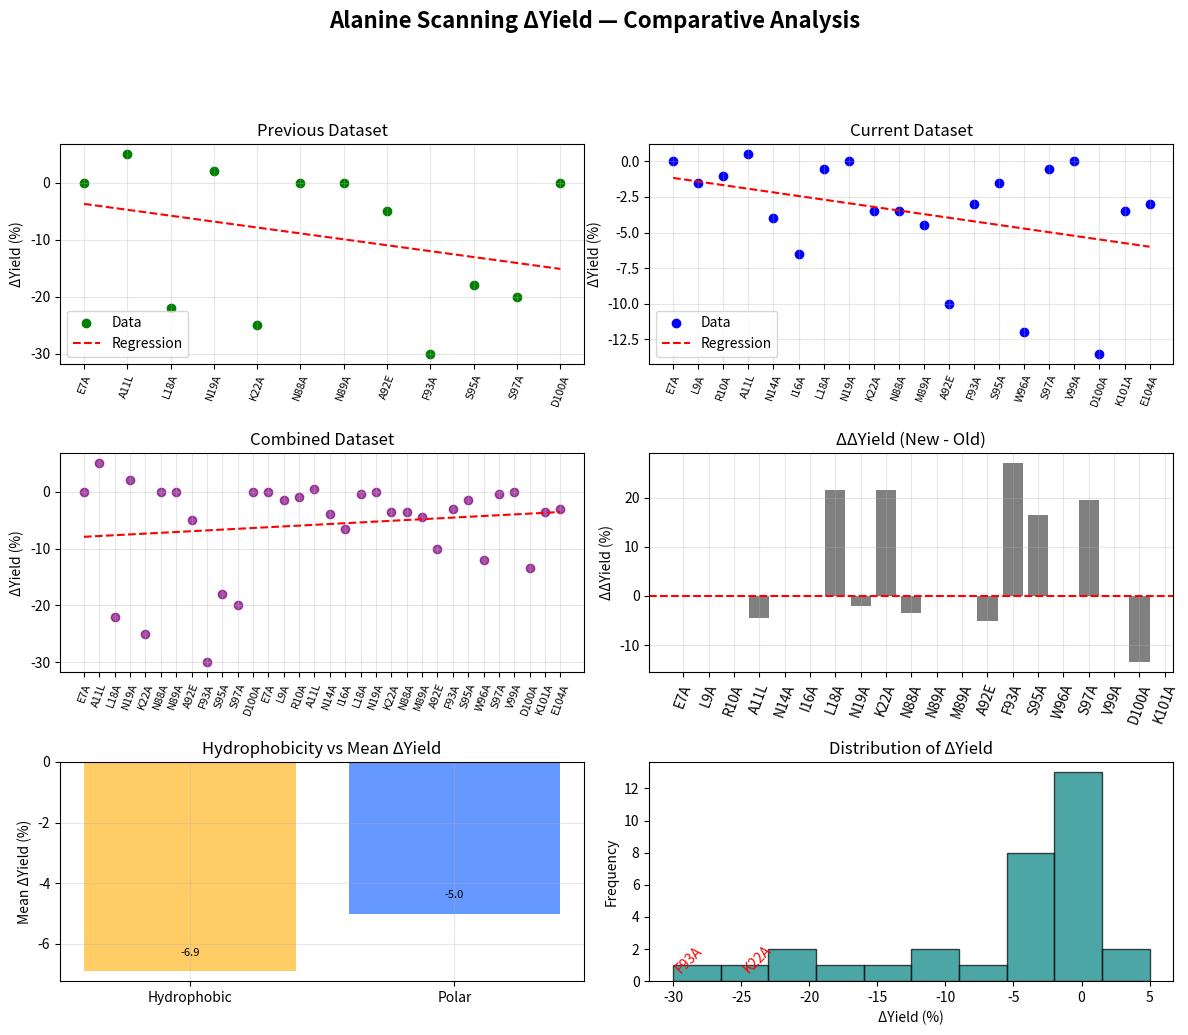

Write Python code to recreate this figure.
import numpy as np
import pandas as pd
from scipy import stats
from scipy.stats import pearsonr, spearmanr, shapiro
import matplotlib.pyplot as plt
import re

# =============================================================================
# DATASET 1 — Previous
# =============================================================================
previous_data = {
    'Variant': ['L18A', 'K22A', 'F93A', 'S95A', 'S97A',
                'E7A', 'A11L', 'N19A', 'N88A', 'N89A', 'A92E', 'D100A'],
    'DeltaYield': [-22, -25, -30, -18, -20, 0, 5, 2, 0, 0, -5, 0]
}
df_previous = pd.DataFrame(previous_data)

# =============================================================================
# DATASET 2 — Current
# =============================================================================
current_data = {
    'Variant': ['W96A', 'E7A', 'A11L', 'L18A', 'N19A', 'K22A',
                'N88A', 'M89A', 'A92E', 'F93A', 'S95A', 'S97A',
                'D100A', 'V99A', 'I16A', 'N14A', 'L9A', 'R10A',
                'K101A', 'E104A'],
    'DeltaYield': [-12.0, 0.0, 0.5, -0.5, 0.0, -3.5,
                   -3.5, -4.5, -10.0, -3.0, -1.5, -0.5,
                   -13.5, 0.0, -6.5, -4.0, -1.5, -1.0,
                   -3.5, -3.0]
}
df_current = pd.DataFrame(current_data)

# =============================================================================
# HELPER — Extract residue position
# =============================================================================
def extract_position(variant):
    match = re.search(r'(\d+)', variant)
    return int(match.group(1)) if match else np.inf

df_previous['Position'] = df_previous['Variant'].apply(extract_position)
df_current['Position'] = df_current['Variant'].apply(extract_position)
df_previous = df_previous.sort_values('Position')
df_current = df_current.sort_values('Position')

# =============================================================================
# MERGE
# =============================================================================
df_combined = pd.concat([df_previous, df_current], ignore_index=True)
df_merged = pd.merge(df_previous[['Variant', 'DeltaYield']],
                     df_current[['Variant', 'DeltaYield']],
                     on='Variant', how='outer', suffixes=('_Old', '_New'))
df_merged['Position'] = df_merged['Variant'].apply(extract_position)
df_merged = df_merged.sort_values('Position')

# =============================================================================
# REGRESSION FUNCTION
# =============================================================================
def perform_regression(df):
    x = np.arange(1, len(df) + 1)
    y = df['DeltaYield'].values
    slope, intercept, r_value, p_value, std_err = stats.linregress(x, y)
    y_pred = slope * x + intercept
    return {
        'x': x, 'y': y, 'y_pred': y_pred,
        'r': r_value, 'r2': r_value**2,
        'p': p_value, 'slope': slope, 'intercept': intercept
    }

results_prev = perform_regression(df_previous)
results_curr = perform_regression(df_current)
results_comb = perform_regression(df_combined)

# =============================================================================
# CORRELATION & EXTRA ANALYSES
# =============================================================================
# 1. Correlation old vs new (shared variants)
shared = df_merged.dropna(subset=['DeltaYield_Old', 'DeltaYield_New'])
r_pearson, p_pearson = pearsonr(shared['DeltaYield_Old'], shared['DeltaYield_New'])
r_spear, p_spear = spearmanr(shared['DeltaYield_Old'], shared['DeltaYield_New'])

# 2. ΔΔYield
df_merged['ΔΔYield'] = df_merged['DeltaYield_New'] - df_merged['DeltaYield_Old']

# 3. Z-score outlier detection
df_combined['Zscore'] = stats.zscore(df_combined['DeltaYield'])
outliers = df_combined[np.abs(df_combined['Zscore']) > 2]

# 4. Position correlation
r_pos, p_pos = pearsonr(df_combined['Position'], df_combined['DeltaYield'])

# 5. Hydrophobicity-based grouping
hydrophobic = ['A','V','L','I','M','F','W','Y']
df_combined['Original'] = df_combined['Variant'].str[0]
df_combined['Hydrophobicity'] = np.where(df_combined['Original'].isin(hydrophobic), 'Hydrophobic', 'Polar')
hydro_mean = df_combined.groupby('Hydrophobicity')['DeltaYield'].mean()

# 6. Normality test
stat, p_norm = shapiro(df_combined['DeltaYield'])

# =============================================================================
# PRINT RESULTS
# =============================================================================
print("="*90)
print("ALANINE SCANNING ΔYIELD — EXTENDED ANALYSIS")
print("="*90)
print(f"Correlation (Old vs New): Pearson r={r_pearson:.3f} (p={p_pearson:.3e}), Spearman r={r_spear:.3f}")
print(f"Correlation (Position vs ΔYield): r={r_pos:.3f} (p={p_pos:.3e})")
print(f"Hydrophobic mean ΔYield:\n{hydro_mean}")
print(f"Normality test (Shapiro): stat={stat:.3f}, p={p_norm:.3f}")
print(f"Outliers (|Z|>2):\n{outliers[['Variant','DeltaYield','Zscore']]}")
print("="*90)

# =============================================================================
# PLOTS
# =============================================================================
fig, axes = plt.subplots(3, 2, figsize=(12, 10))
fig.suptitle('Alanine Scanning ΔYield — Comparative Analysis', fontsize=16, fontweight='bold', y=1.03)

# (1) Previous Regression
axes[0,0].scatter(results_prev['x'], results_prev['y'], c='green', label='Data')
axes[0,0].plot(results_prev['x'], results_prev['y_pred'], 'r--', label='Regression')
axes[0,0].set_xticks(results_prev['x'])
axes[0,0].set_xticklabels(df_previous['Variant'], rotation=70, fontsize=8)
axes[0,0].set_ylabel('ΔYield (%)')
axes[0,0].set_title('Previous Dataset')
axes[0,0].legend(); axes[0,0].grid(alpha=0.3)

# (2) Current Regression
axes[0,1].scatter(results_curr['x'], results_curr['y'], c='blue', label='Data')
axes[0,1].plot(results_curr['x'], results_curr['y_pred'], 'r--', label='Regression')
axes[0,1].set_xticks(results_curr['x'])
axes[0,1].set_xticklabels(df_current['Variant'], rotation=70, fontsize=8)
axes[0,1].set_ylabel('ΔYield (%)')
axes[0,1].set_title('Current Dataset')
axes[0,1].legend(); axes[0,1].grid(alpha=0.3)

# (3) Combined Regression
axes[1,0].scatter(results_comb['x'], results_comb['y'], c='purple', alpha=0.7)
axes[1,0].plot(results_comb['x'], results_comb['y_pred'], 'r--')
axes[1,0].set_xticks(results_comb['x'])
axes[1,0].set_xticklabels(df_combined['Variant'], rotation=70, fontsize=8)
axes[1,0].set_ylabel('ΔYield (%)')
axes[1,0].set_title('Combined Dataset')
axes[1,0].grid(alpha=0.3)

# (4) ΔΔYield comparison
axes[1,1].bar(df_merged['Variant'], df_merged['ΔΔYield'], color='gray')
axes[1,1].axhline(0, color='red', linestyle='--')
axes[1,1].set_title('ΔΔYield (New - Old)')
axes[1,1].set_ylabel('ΔΔYield (%)')
axes[1,1].tick_params(axis='x', rotation=70)
axes[1,1].grid(alpha=0.3)

# (5) Hydrophobic vs Polar
bars = axes[2,0].bar(hydro_mean.index, hydro_mean.values, color=['#ffcc66','#6699ff'])
axes[2,0].set_title('Hydrophobicity vs Mean ΔYield')
axes[2,0].set_ylabel('Mean ΔYield (%)')
for i, v in enumerate(hydro_mean.values):
    axes[2,0].text(i, v + 0.5, f"{v:.1f}", ha='center', fontsize=8)
axes[2,0].grid(alpha=0.3)

# (6) ΔYield Distribution + Outliers
axes[2,1].hist(df_combined['DeltaYield'], bins=10, color='teal', edgecolor='black', alpha=0.7)
axes[2,1].set_title('Distribution of ΔYield')
axes[2,1].set_xlabel('ΔYield (%)')
axes[2,1].set_ylabel('Frequency')
for _, row in outliers.iterrows():
    axes[2,1].text(row['DeltaYield'], 0.5, row['Variant'], rotation=45, color='red')

plt.tight_layout(rect=[0, 0, 1, 0.97])
plt.savefig('alanine_scanning_extended_analysis.png', dpi=300, bbox_inches='tight')
plt.show()

print("\n✅ Extended figure saved as 'alanine_scanning_extended_analysis.png'")
